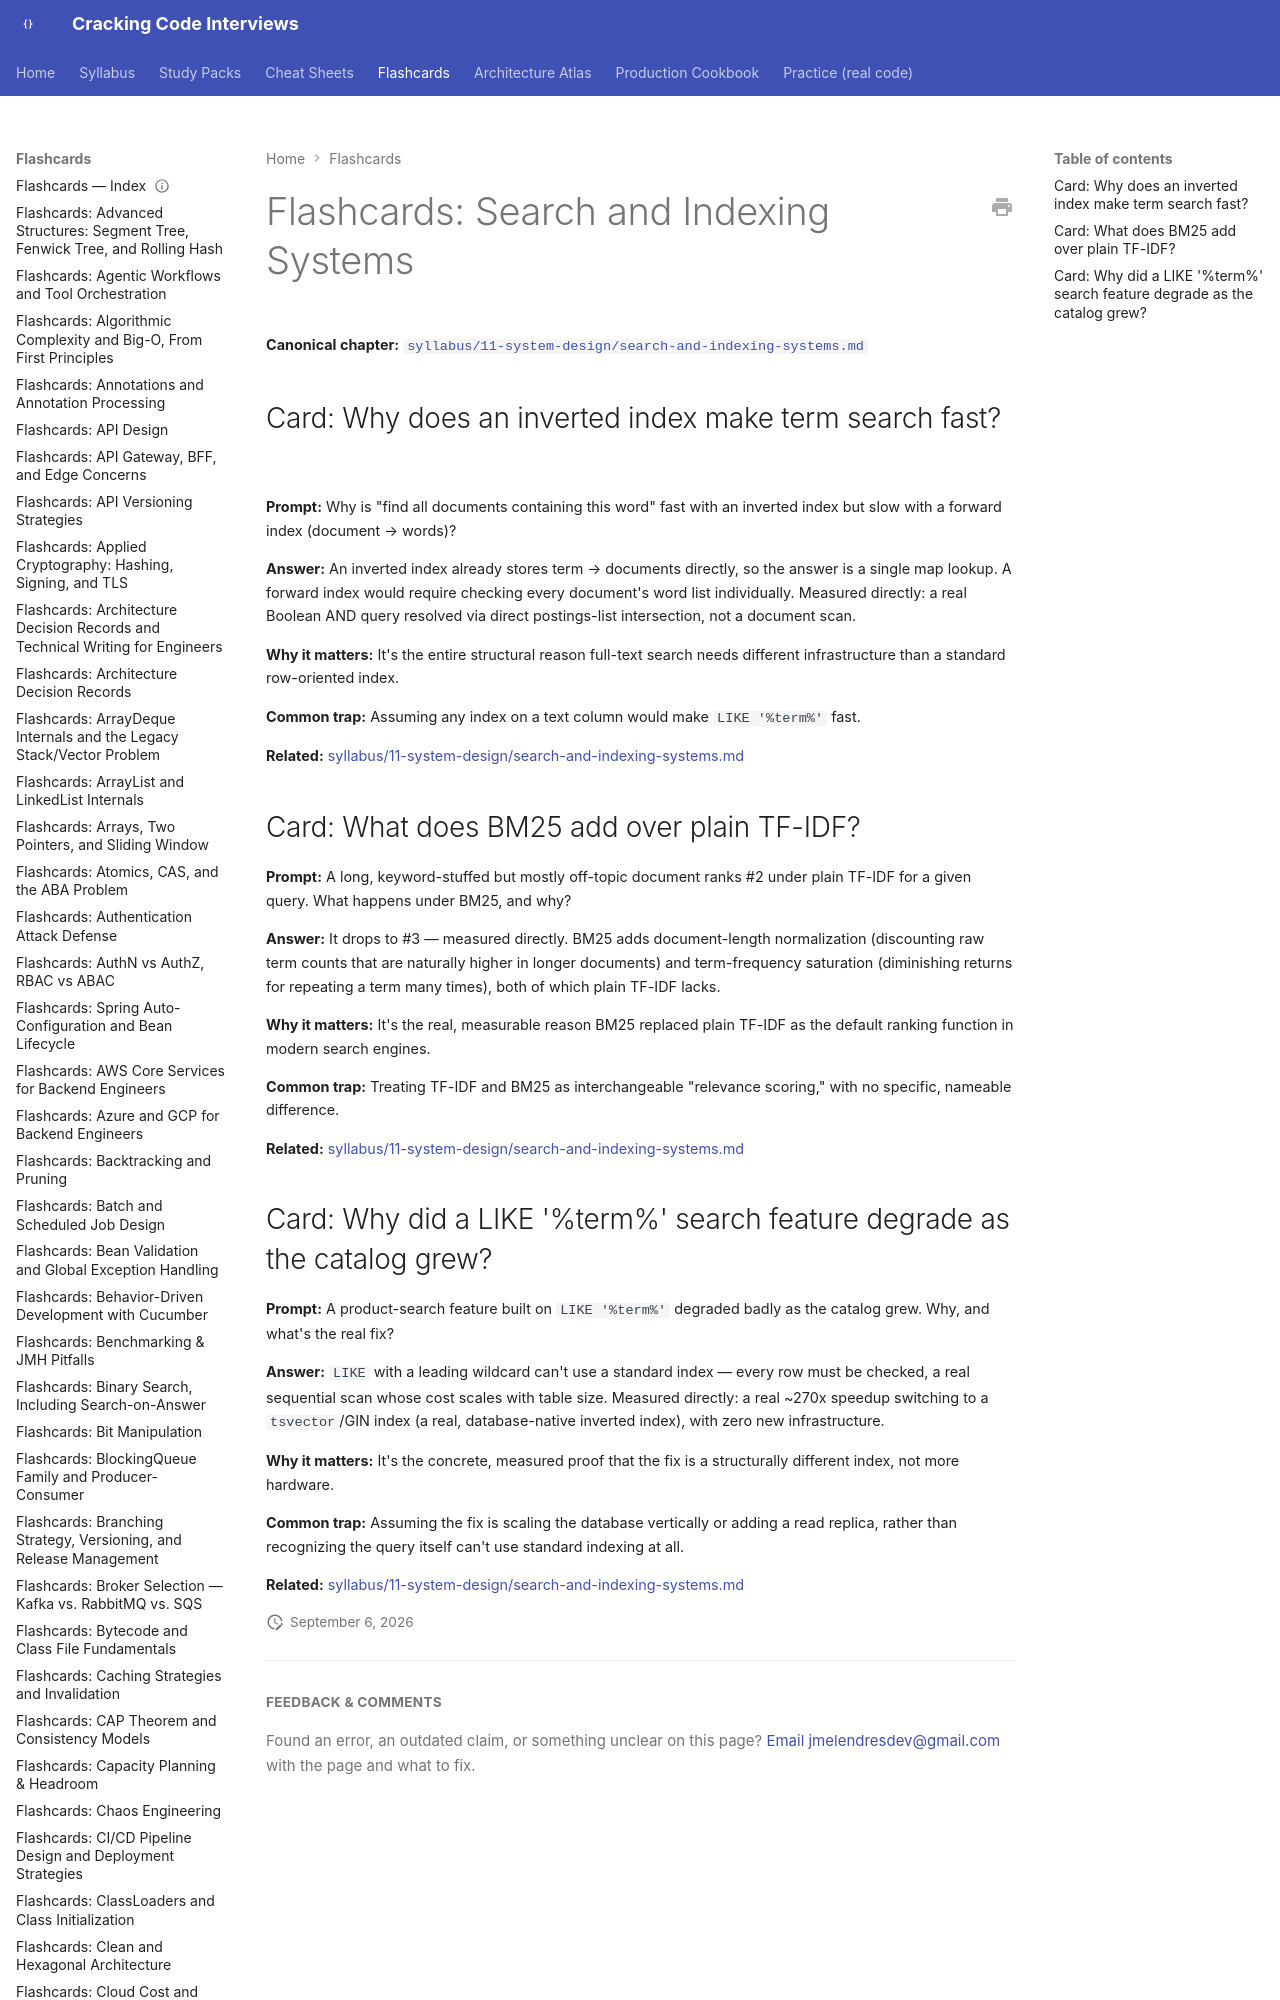

repository: JuanMelendres/cracking-code-interviews · page: flashcards/search-and-indexing-systems/index.html · generator: mkdocs

---
title: "Flashcards: Search and Indexing Systems"
slug: search-and-indexing-systems
document_type: flashcard-deck
domain: system-design
topic_id: T-810
canonical: ../syllabus/11-system-design/search-and-indexing-systems.md
last_updated: 2026-09-01
---
